The GitHub repository Poilik/50.039-Deep-Learning-Butterfly-Classification contains a labelled image folder "final_dataset" with 2 categories: non-hybrid, hybrid. Examples follow, each with its label.

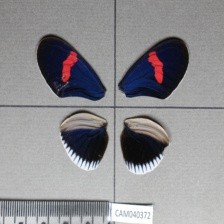
Label: non-hybrid

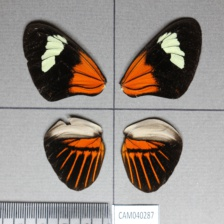
Label: non-hybrid

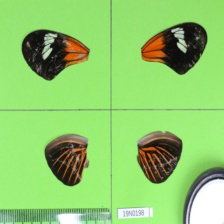
Label: non-hybrid

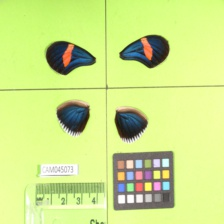
Label: non-hybrid

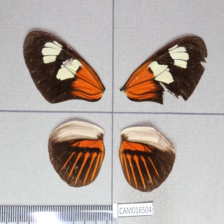
Label: hybrid

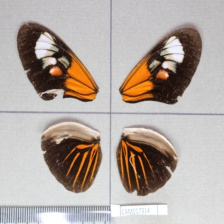
Label: hybrid
